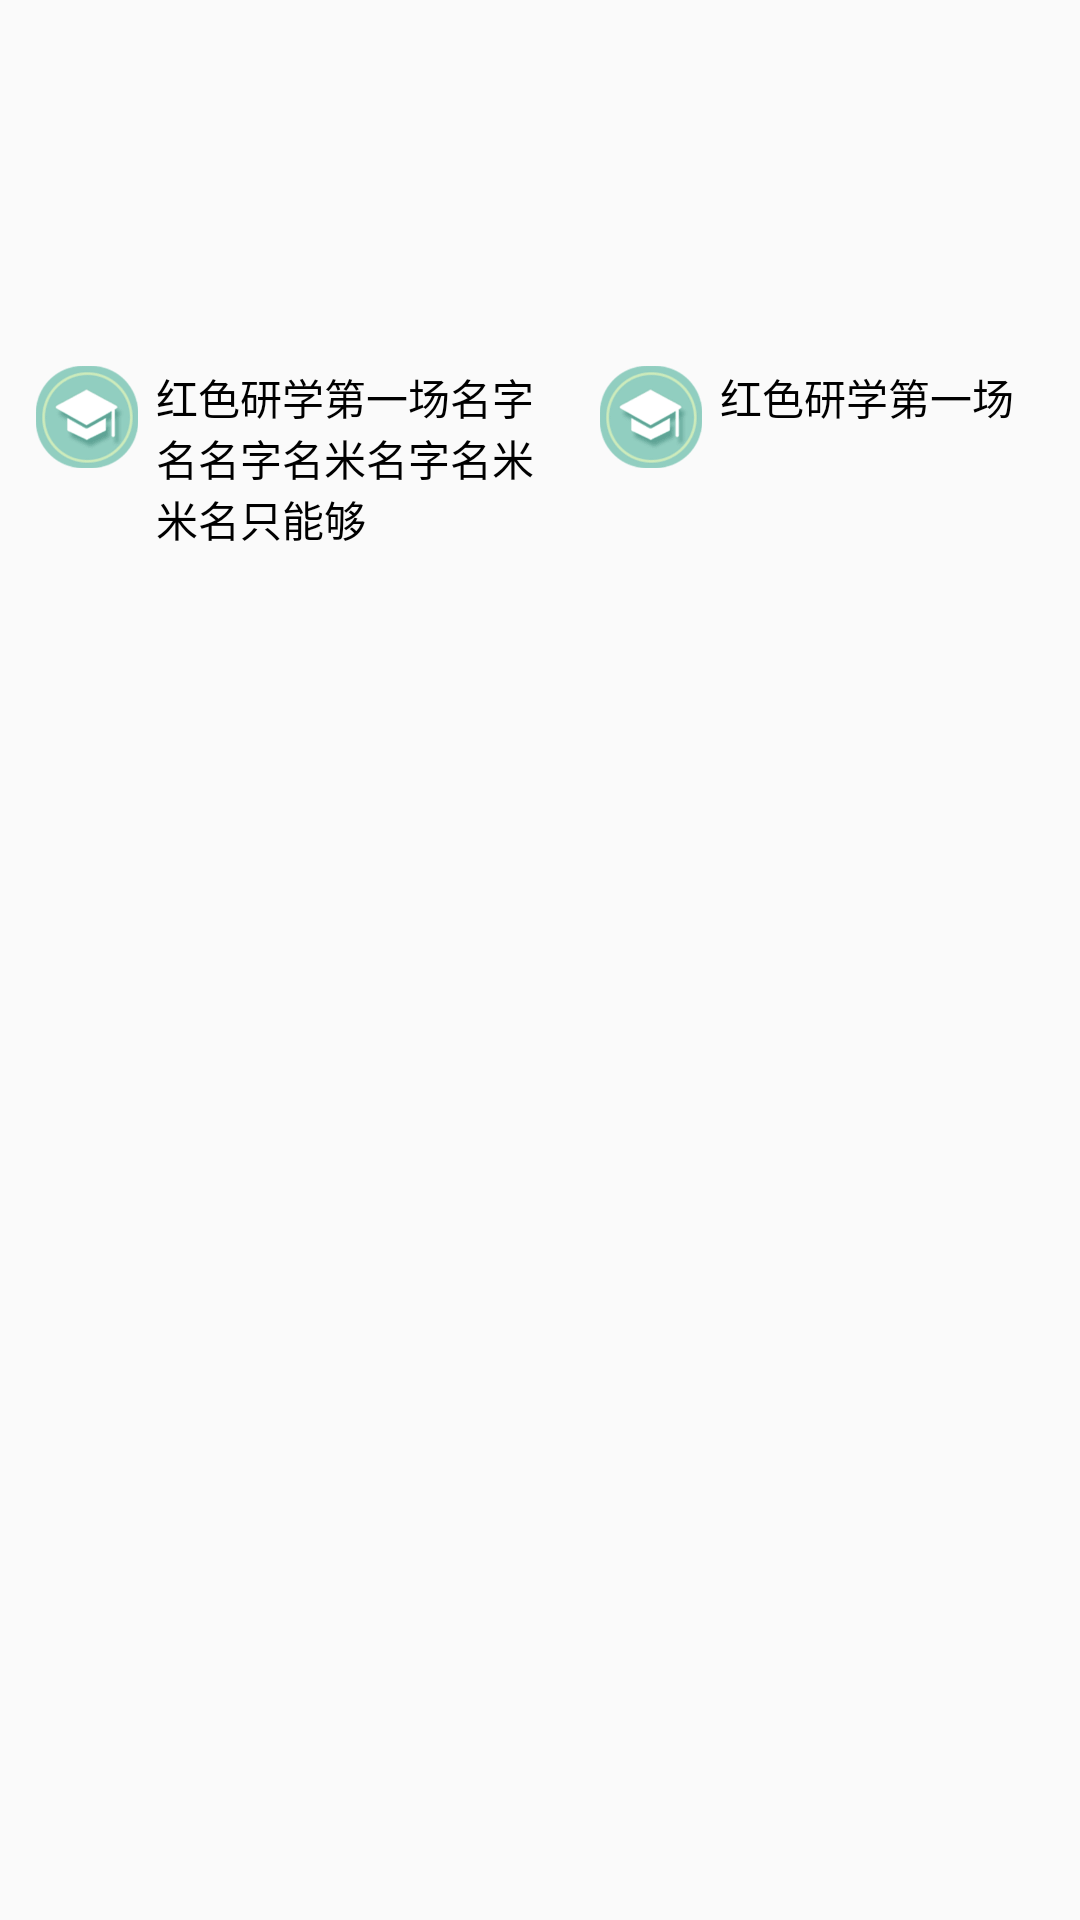

Produce the Android XML layout that renders to this screen, including the resource entries it uses.
<!-- AndroidManifest.xml: application theme AppTheme -->
<!-- res/layout/model_line_layout.xml -->
<?xml version="1.0" encoding="utf-8"?>
<RelativeLayout xmlns:android="http://schemas.android.com/apk/res/android"
    android:id="@+id/rl_line"
    android:layout_width="match_parent"
    android:layout_height="wrap_content">

    <ImageView
        android:id="@+id/iv_line_one"
        android:layout_width="168dp"
        android:layout_height="110dp"
        android:layout_marginLeft="12dp"
        android:layout_marginRight="20dp"
        android:scaleType="fitXY"
        android:src="@mipmap/ic_empty_picture" />

    <ImageView
        android:id="@+id/iv_line_one_head"
        android:layout_width="34dp"
        android:layout_height="34dp"
        android:layout_alignLeft="@+id/iv_line_one"
        android:layout_below="@+id/iv_line_one"
        android:layout_marginTop="12dp"
        android:src="@mipmap/education" />

    <TextView
        android:id="@+id/tv_line_one_title"
        style="@style/home_content_style"
        android:layout_width="wrap_content"
        android:layout_height="wrap_content"
        android:layout_alignTop="@+id/iv_line_one_head"
        android:layout_marginLeft="6dp"
        android:layout_toRightOf="@+id/iv_line_one_head"
        android:layout_alignEnd="@+id/iv_line_one"
        android:text="红色研学第一场名字名名字名米名字名米米名只能够"
        android:ellipsize="end"
        />


    <ImageView
        android:id="@+id/iv_line_two"
        android:layout_width="168dp"
        android:layout_height="110dp"
        android:layout_alignParentRight="true"
        android:layout_marginRight="12dp"
        android:layout_toRightOf="@+id/iv_line_one"
        android:scaleType="fitXY"
        android:src="@mipmap/ic_empty_picture" />

    <ImageView
        android:id="@+id/iv_line_two_head"
        android:layout_width="34dp"
        android:layout_height="34dp"
        android:layout_alignLeft="@+id/iv_line_two"
        android:layout_below="@+id/iv_line_two"
        android:layout_marginTop="12dp"
        android:src="@mipmap/education" />

    <TextView
        android:id="@+id/tv_line_two_title"
        style="@style/home_content_style"
        android:layout_width="wrap_content"
        android:layout_height="wrap_content"
        android:layout_alignTop="@+id/iv_line_two_head"
        android:layout_marginLeft="6dp"
        android:layout_toRightOf="@+id/iv_line_two_head"
        android:text="红色研学第一场" />

</RelativeLayout>
<!-- resources referenced by this layout -->
<resources>
  <!-- mipmap education: png bitmap (mipmap-hdpi, 1844 bytes) -->
  <style name="home_content_style">
          <item name="android:textSize">14sp</item>
          <item name="android:textColor">#000000</item>
      </style>
  <style name="AppTheme" parent="Theme.AppCompat.Light.NoActionBar">
          
          <item name="colorPrimary">@color/colorPrimary</item>
          <item name="colorAccent">@color/colorAccent</item>
          <item name="vpiTabPageIndicatorStyle">@style/MyWidget.TabPageIndicator</item>
      </style>
  <color name="colorPrimary">#91CEC0</color>
  <color name="colorAccent">#FF4081</color>
  <style name="MyWidget.TabPageIndicator" parent="Widget">
          <item name="android:gravity">center</item>
          <item name="android:textColor">@drawable/viewpager_title_textcolor</item>
          <item name="android:paddingBottom">8dp</item>
          <item name="android:textSize">15sp</item>
          <item name="android:divider">@color/color06BD</item>
          <item name="android:maxLines">1</item>
      </style>
  <!-- drawable viewpager_title_textcolor (drawable) -->
  <?xml version="1.0" encoding="utf-8"?>
  <selector xmlns:android="http://schemas.android.com/apk/res/android">
      
      <item android:state_focused="false" android:state_pressed="false" android:state_selected="false" android:color="#B7B7B7"/>
      <item android:state_focused="false" android:state_pressed="false" android:state_selected="true" android:color="#06BDB3"/>
  
      
      <item android:state_focused="true" android:state_pressed="false" android:state_selected="false" android:color="#B7B7B7"/>
      <item android:state_focused="true" android:state_pressed="false" android:state_selected="true" android:color="#06BDB3"/>
  
      
      <item android:state_pressed="true" android:color="#06BDB3"/>
  
  </selector>
  <color name="color06BD">#06BDB3</color>
</resources>
